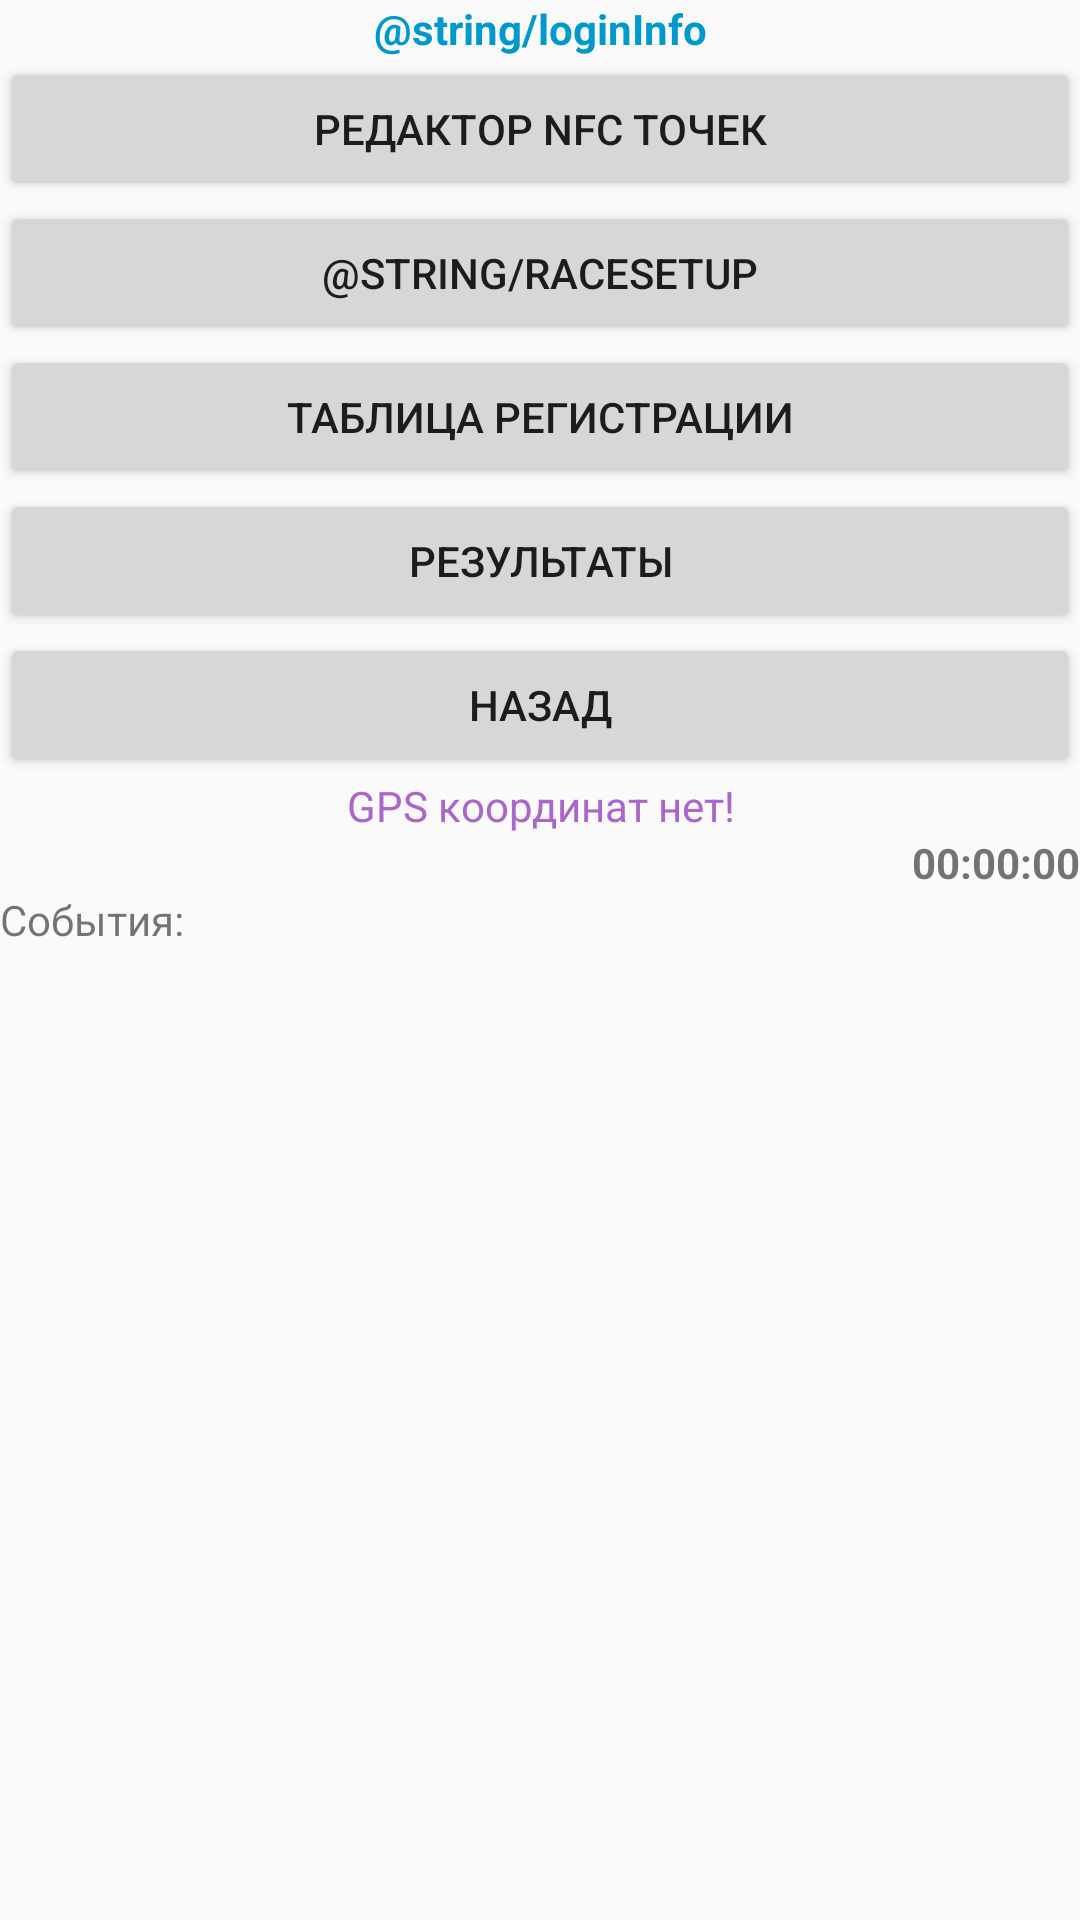

Layout XML and referenced resources for this Android screen:
<!-- AndroidManifest.xml: application theme AppTheme -->
<!-- res/layout/activity_admin_manager.xml -->
<?xml version="1.0" encoding="utf-8"?>
<android.support.constraint.ConstraintLayout
    xmlns:android="http://schemas.android.com/apk/res/android"
    xmlns:tools="http://schemas.android.com/tools"
    tools:context=".ActivityAdminManager"
    android:layout_width="match_parent"
    android:layout_height="match_parent" >


    <LinearLayout
        android:layout_width="match_parent"
        android:layout_height="match_parent"
        android:orientation="vertical">

        <TextView
            android:id="@+id/loginInfo"
            android:layout_width="match_parent"
            android:layout_height="wrap_content"
            android:text="@string/loginInfo"
            android:textAlignment="center"
            android:textColor="@android:color/holo_blue_dark"
            android:textStyle="bold"
            android:visibility="visible" />

        <Button
            android:id="@+id/nfc_marks_editor_button"
            android:layout_width="match_parent"
            android:layout_height="wrap_content"
            android:text="@string/poins_table" />

        <Button
            android:id="@+id/raceSetup_button"
            android:layout_width="match_parent"
            android:layout_height="wrap_content"
            android:text="@string/RaceSetup" />

        <Button
            android:id="@+id/register_editor_button"
            android:layout_width="match_parent"
            android:layout_height="wrap_content"
            android:text="@string/registration_table" />

        <Button
            android:id="@+id/results_table_button"
            android:layout_width="match_parent"
            android:layout_height="wrap_content"
            android:text="@string/results" />

        <Button
            android:id="@+id/back_button"
            android:layout_width="match_parent"
            android:layout_height="wrap_content"
            android:text="@string/back" />

        <TextView
            android:id="@+id/gpsPosition"
            android:layout_width="match_parent"
            android:layout_height="wrap_content"
            android:text="@string/GPSnowhere"
            android:textAlignment="center"
            android:textColor="@android:color/holo_purple" />

        <LinearLayout
            android:layout_width="match_parent"
            android:layout_height="wrap_content"
            android:orientation="horizontal">

            <TextView
                android:id="@+id/ServerTime"
                android:layout_width="wrap_content"
                android:layout_height="wrap_content"
                android:layout_weight="1"
                android:text="@string/ServerTime"
                android:textAlignment="viewEnd"
                android:textStyle="bold" />
        </LinearLayout>

        <ScrollView
            android:id="@+id/myview"
            android:layout_width="fill_parent"
            android:layout_height="fill_parent"
            android:orientation="vertical"
            android:scrollbarStyle="insideOverlay">

        <TextView
            android:id="@+id/UserLogger"
            android:layout_width="match_parent"
            android:layout_height="match_parent"
            android:text="@string/Actions"
            android:visibility="visible" />
        </ScrollView>

        <TextView
            android:id="@+id/ServerTimeLabel"
            android:layout_width="match_parent"
            android:layout_height="wrap_content"
            android:layout_weight="1"
            android:text="@string/ServerTimeLabel" />
    </LinearLayout>


</android.support.constraint.ConstraintLayout>
<!-- resources referenced by this layout -->
<resources>
  <string name="Actions">События: </string>
  <string name="GPSnowhere">GPS координат нет!</string>
  <string name="ServerTime"> 00:00:00</string>
  <string name="ServerTimeLabel">Время на сервере</string>
  <string name="back">Назад</string>
  <string name="poins_table">Редактор NFC точек</string>
  <string name="registration_table">Таблица регистрации</string>
  <string name="results">Результаты</string>
  <style name="AppTheme" parent="Theme.AppCompat.Light.DarkActionBar">
          
          <item name="colorPrimary">@color/colorPrimary</item>
          <item name="colorPrimaryDark">@color/colorPrimaryDark</item>
          <item name="colorAccent">@color/colorAccent</item>
          <item name="windowActionBar">true</item>
      </style>
  <color name="colorPrimary">#535b88</color>
  <color name="colorPrimaryDark">#303F9F</color>
  <color name="colorAccent">#ff4081</color>
</resources>
